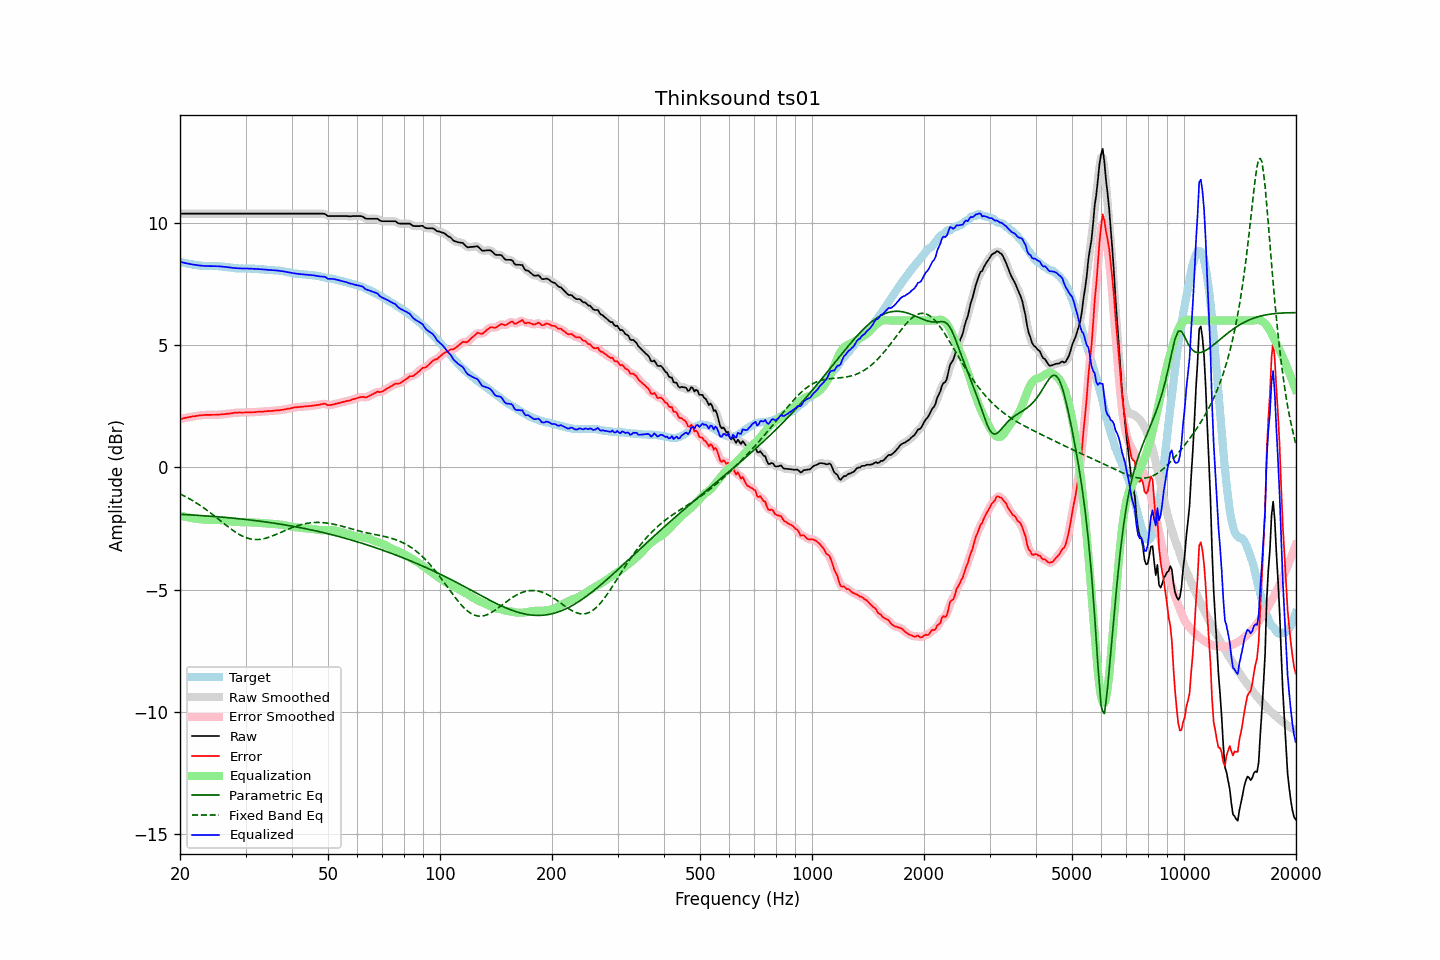

Data behind this chart, as committed beside it:
frequency, raw, error, smoothed, error_smoothed, equalization, parametric_eq, fixed_band_eq, equalized_raw, equalized_smoothed, target
20.00, 10.37, 1.97, 10.37, 1.97, -1.97, -1.92, -1.09, 8.40, 8.40, 8.40
20.20, 10.37, 1.98, 10.37, 1.99, -1.99, -1.92, -1.12, 8.38, 8.38, 8.39
20.40, 10.37, 2.00, 10.37, 2.00, -2.00, -1.93, -1.15, 8.37, 8.37, 8.37
20.61, 10.37, 2.01, 10.37, 2.02, -2.02, -1.93, -1.18, 8.35, 8.35, 8.36
20.81, 10.37, 2.03, 10.37, 2.03, -2.03, -1.93, -1.22, 8.34, 8.34, 8.34
21.02, 10.37, 2.05, 10.37, 2.04, -2.04, -1.94, -1.25, 8.33, 8.33, 8.33
21.23, 10.37, 2.06, 10.37, 2.06, -2.06, -1.94, -1.29, 8.31, 8.31, 8.31
21.44, 10.37, 2.07, 10.37, 2.07, -2.07, -1.95, -1.33, 8.30, 8.30, 8.30
21.66, 10.37, 2.09, 10.37, 2.08, -2.08, -1.95, -1.37, 8.29, 8.29, 8.28
21.87, 10.37, 2.09, 10.37, 2.09, -2.09, -1.95, -1.41, 8.28, 8.28, 8.28
22.09, 10.37, 2.10, 10.37, 2.10, -2.10, -1.96, -1.45, 8.27, 8.27, 8.27
22.31, 10.37, 2.11, 10.37, 2.11, -2.11, -1.96, -1.49, 8.26, 8.26, 8.26
22.54, 10.37, 2.12, 10.37, 2.12, -2.12, -1.97, -1.53, 8.25, 8.25, 8.25
22.76, 10.37, 2.13, 10.37, 2.13, -2.13, -1.97, -1.58, 8.24, 8.24, 8.24
22.99, 10.37, 2.13, 10.37, 2.13, -2.13, -1.98, -1.62, 8.24, 8.24, 8.24
23.22, 10.37, 2.14, 10.37, 2.14, -2.14, -1.98, -1.67, 8.23, 8.23, 8.23
23.45, 10.37, 2.14, 10.37, 2.14, -2.14, -1.98, -1.72, 8.23, 8.23, 8.23
23.69, 10.37, 2.14, 10.37, 2.14, -2.14, -1.99, -1.76, 8.23, 8.23, 8.23
23.92, 10.37, 2.14, 10.37, 2.14, -2.14, -1.99, -1.81, 8.23, 8.23, 8.23
24.16, 10.37, 2.14, 10.37, 2.14, -2.14, -2.00, -1.86, 8.23, 8.23, 8.23
24.40, 10.37, 2.15, 10.37, 2.15, -2.15, -2.00, -1.91, 8.23, 8.23, 8.23
24.65, 10.37, 2.15, 10.37, 2.15, -2.15, -2.01, -1.97, 8.22, 8.22, 8.22
24.89, 10.37, 2.15, 10.37, 2.15, -2.15, -2.01, -2.02, 8.22, 8.22, 8.22
25.14, 10.37, 2.15, 10.37, 2.15, -2.15, -2.02, -2.07, 8.22, 8.22, 8.22
25.39, 10.37, 2.15, 10.37, 2.15, -2.15, -2.03, -2.12, 8.22, 8.22, 8.22
25.65, 10.37, 2.16, 10.37, 2.16, -2.16, -2.03, -2.18, 8.21, 8.21, 8.21
25.91, 10.37, 2.16, 10.37, 2.16, -2.16, -2.04, -2.23, 8.21, 8.21, 8.21
26.16, 10.37, 2.17, 10.37, 2.17, -2.17, -2.04, -2.28, 8.20, 8.20, 8.20
26.43, 10.37, 2.17, 10.37, 2.18, -2.18, -2.05, -2.33, 8.19, 8.19, 8.20
26.69, 10.37, 2.18, 10.37, 2.18, -2.18, -2.05, -2.38, 8.19, 8.19, 8.19
26.96, 10.37, 2.20, 10.37, 2.19, -2.19, -2.06, -2.44, 8.18, 8.18, 8.17
27.23, 10.37, 2.20, 10.37, 2.20, -2.20, -2.07, -2.49, 8.17, 8.17, 8.17
27.50, 10.37, 2.21, 10.37, 2.21, -2.21, -2.07, -2.53, 8.16, 8.16, 8.16
27.77, 10.37, 2.22, 10.37, 2.22, -2.22, -2.08, -2.58, 8.15, 8.15, 8.15
28.05, 10.37, 2.23, 10.37, 2.23, -2.23, -2.08, -2.63, 8.15, 8.15, 8.14
28.33, 10.37, 2.23, 10.37, 2.23, -2.23, -2.09, -2.67, 8.14, 8.14, 8.14
28.62, 10.37, 2.23, 10.37, 2.24, -2.24, -2.10, -2.71, 8.14, 8.14, 8.14
28.90, 10.37, 2.25, 10.37, 2.24, -2.24, -2.10, -2.75, 8.13, 8.13, 8.12
29.19, 10.37, 2.24, 10.37, 2.24, -2.24, -2.11, -2.78, 8.13, 8.13, 8.13
29.48, 10.37, 2.24, 10.37, 2.24, -2.24, -2.12, -2.82, 8.13, 8.13, 8.13
29.78, 10.37, 2.24, 10.37, 2.24, -2.24, -2.13, -2.85, 8.13, 8.13, 8.13
30.08, 10.37, 2.24, 10.37, 2.24, -2.24, -2.13, -2.87, 8.13, 8.13, 8.13
30.38, 10.37, 2.25, 10.37, 2.25, -2.24, -2.14, -2.90, 8.13, 8.13, 8.13
30.68, 10.37, 2.25, 10.37, 2.25, -2.25, -2.15, -2.91, 8.12, 8.12, 8.12
30.99, 10.37, 2.25, 10.37, 2.25, -2.25, -2.16, -2.93, 8.12, 8.12, 8.12
31.30, 10.37, 2.25, 10.37, 2.25, -2.25, -2.16, -2.94, 8.12, 8.12, 8.12
31.61, 10.37, 2.25, 10.37, 2.25, -2.26, -2.17, -2.95, 8.11, 8.11, 8.12
31.93, 10.37, 2.26, 10.37, 2.26, -2.26, -2.18, -2.95, 8.11, 8.11, 8.11
32.24, 10.37, 2.27, 10.37, 2.27, -2.26, -2.19, -2.95, 8.11, 8.11, 8.10
32.57, 10.37, 2.27, 10.37, 2.27, -2.27, -2.20, -2.95, 8.10, 8.10, 8.10
32.89, 10.37, 2.27, 10.37, 2.27, -2.27, -2.20, -2.94, 8.10, 8.10, 8.10
33.22, 10.37, 2.28, 10.37, 2.28, -2.28, -2.21, -2.93, 8.09, 8.09, 8.09
33.55, 10.37, 2.28, 10.37, 2.28, -2.28, -2.22, -2.92, 8.09, 8.09, 8.09
33.89, 10.37, 2.29, 10.37, 2.29, -2.29, -2.23, -2.90, 8.08, 8.08, 8.08
34.23, 10.37, 2.29, 10.37, 2.29, -2.29, -2.24, -2.89, 8.08, 8.08, 8.08
34.57, 10.37, 2.30, 10.37, 2.30, -2.30, -2.25, -2.86, 8.07, 8.07, 8.07
34.92, 10.37, 2.30, 10.37, 2.30, -2.30, -2.26, -2.84, 8.07, 8.07, 8.07
35.27, 10.37, 2.30, 10.37, 2.31, -2.31, -2.27, -2.82, 8.06, 8.06, 8.07
35.62, 10.37, 2.31, 10.37, 2.31, -2.31, -2.28, -2.79, 8.06, 8.06, 8.06
35.97, 10.37, 2.32, 10.37, 2.32, -2.32, -2.29, -2.76, 8.05, 8.05, 8.05
... 635 more rows
